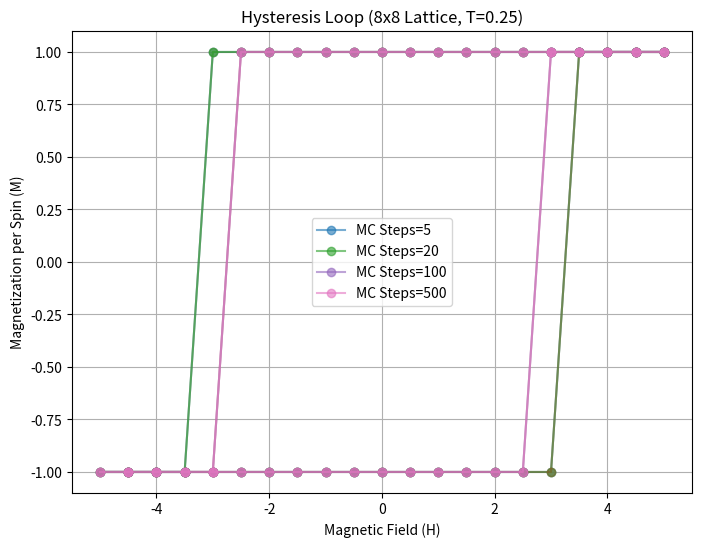
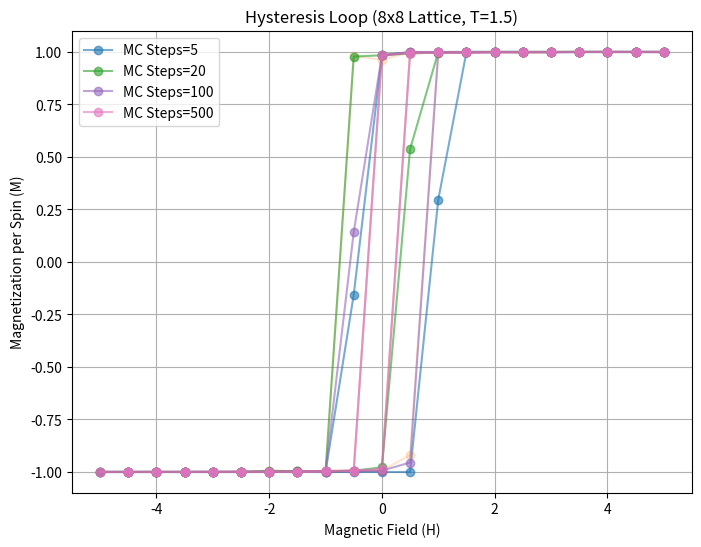
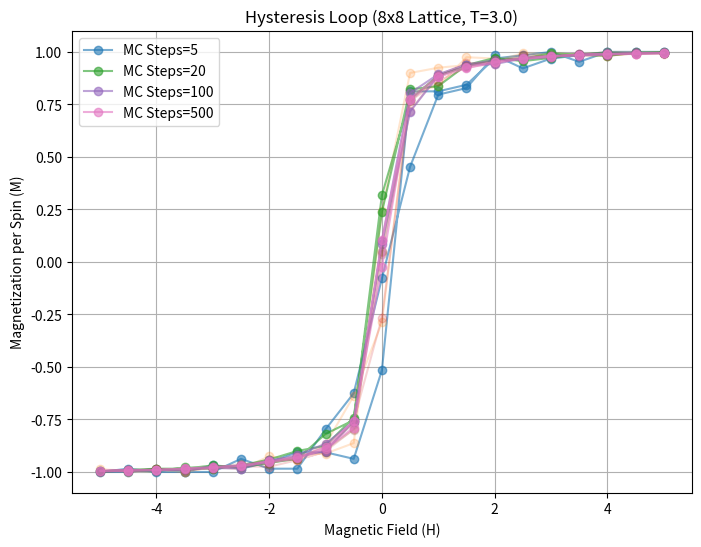
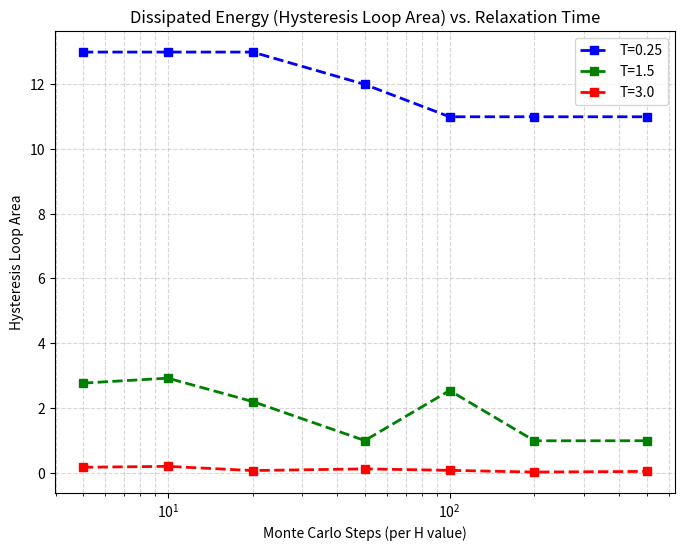
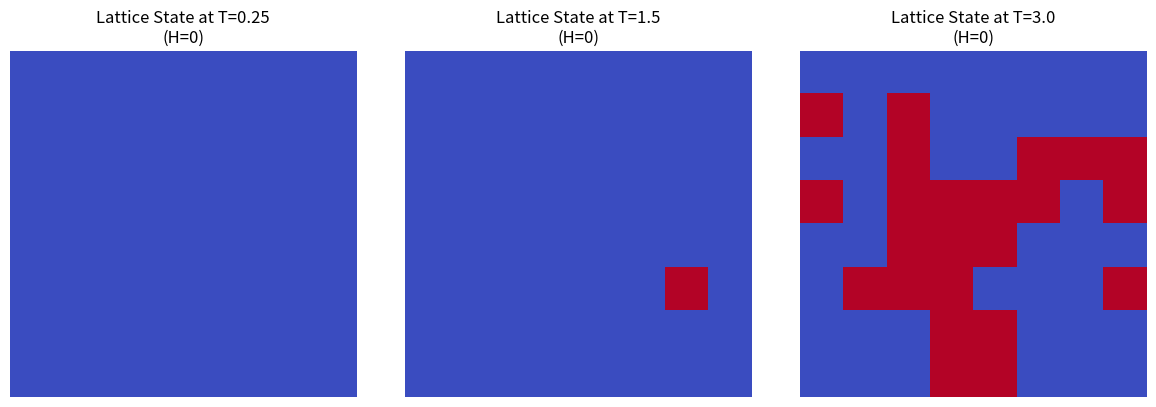

These figures' Python source, in order:
# -*- coding: utf-8 -*-
"""
2D Ising Model Monte Carlo Simulation & Magnetic Hysteresis Analysis.
Implements the Metropolis algorithm with periodic boundary conditions to simulate
magnetic hysteresis loops across temperature regimes and Monte Carlo relaxation times,
quantifying dissipated energy via trapezoidal numerical integration.
"""

import numpy as np
import matplotlib.pyplot as plt
from random import random
import math

# Model parameters
N = 8
J = 1
mu = 1

H_max = 5
delta_H = 0.5

# Magnetic field sweep vector (descending and ascending branches)
H_down = np.arange(H_max, -H_max - delta_H/2, -delta_H)
H_up = np.arange(-H_max + delta_H, H_max + delta_H/2, delta_H)
H_cycle = np.concatenate((H_down, H_up))

temperature_list = [0.25, 1.5, 3.0]
mc_steps_list = [5, 10, 20, 50, 100, 200, 500]

def montecarlo(spin, T, H):
    for i in range(N):
        for j in range(N):
            # Nearest-neighbor interaction with periodic boundary conditions
            neighbors = spin[i, (j-1)%N] + spin[i, (j+1)%N] + spin[(i-1)%N, j] + spin[(i+1)%N, j]
            delta_E = 2.0 * spin[i, j] * (J * neighbors + mu * H)
            
            # Metropolis acceptance criterion
            if delta_E <= 0:
                spin[i, j] *= -1
            elif random() < math.exp(-delta_E / T):
                spin[i, j] *= -1
    return spin

def compute_magnetization(spin):
    return np.sum(spin)


lattice_snapshots = {}
areas_by_T = {T: [] for T in temperature_list}

for T in temperature_list:
    plt.figure(figsize=(8, 6))
    captured_lattice = np.zeros((N, N))
    
    for mc_steps in mc_steps_list:
        spin = np.ones([N, N], int)
        mean_magnetizations = []
        
        for H in H_cycle:
            M_accumulated = 0
            measurement_steps = max(1, mc_steps // 2)
            
            for step in range(mc_steps):
                spin = montecarlo(spin, T, H)
                
                # Accumulate magnetization only during the second half to ensure thermal equilibrium
                if step >= (mc_steps - measurement_steps):
                    M_accumulated += compute_magnetization(spin) / (N*N)
            
            M = M_accumulated / measurement_steps
            mean_magnetizations.append(M)
            
            # Capture spin lattice configuration when magnetic field crosses zero
            if mc_steps == 100 and abs(H) < 1e-5:
                captured_lattice = np.copy(spin)
                
        # Numerical integration to compute hysteresis loop area
        area = np.abs(np.trapezoid(mean_magnetizations, H_cycle))
        areas_by_T[T].append(area)
        
        # Filter legend entries to avoid cluttering the plot
        if mc_steps in [5, 20, 100, 500]:
            plt.plot(H_cycle, mean_magnetizations, marker='o', linestyle='-', alpha=0.6, label=f'MC Steps={mc_steps}')
        else:
            plt.plot(H_cycle, mean_magnetizations, marker='o', linestyle='-', alpha=0.2)
            
    lattice_snapshots[T] = captured_lattice
    
    plt.title(f'Hysteresis Loop ({N}x{N} Lattice, T={T})')
    plt.xlabel('Magnetic Field (H)')
    plt.ylabel('Magnetization per Spin (M)')
    plt.grid(True)
    plt.legend()
    plt.show()


# Plot loop area versus Monte Carlo relaxation time
plt.figure(figsize=(8, 6))
colors = ['b', 'g', 'r']
for i, T in enumerate(temperature_list):
    plt.plot(mc_steps_list, areas_by_T[T], marker='s', color=colors[i], linestyle='--', linewidth=2, label=f'T={T}')

plt.title('Dissipated Energy (Hysteresis Loop Area) vs. Relaxation Time')
plt.xlabel('Monte Carlo Steps (per H value)')
plt.ylabel('Hysteresis Loop Area')
plt.xscale('log')
plt.grid(True, which="both", ls="--", alpha=0.5)
plt.legend()
plt.show()


# Plot spin lattice snapshots at H = 0
fig, axes = plt.subplots(1, len(temperature_list), figsize=(12, 4))
for i, T in enumerate(temperature_list):
    ax = axes[i]
    im = ax.imshow(lattice_snapshots[T], cmap='coolwarm', vmin=-1, vmax=1)
    ax.set_title(f'Lattice State at T={T}\n(H=0)')
    ax.axis('off')
plt.tight_layout()
plt.show()
